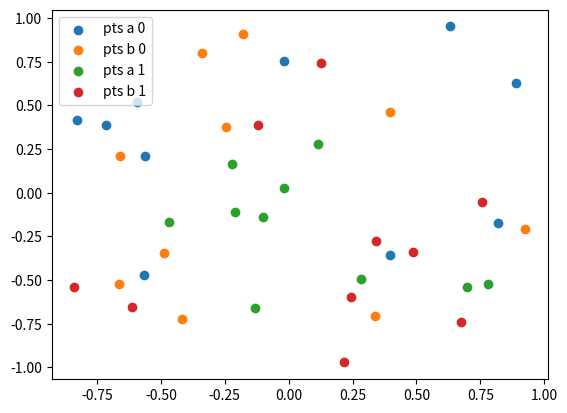

Reproduce this figure in Python.
import numpy as np
import matplotlib.pyplot as plt

N = 10
SPACING_CONSTANT = 0.05


def force_between(pt, other, is_same) -> np.ndarray:
    """
    force d/x^2 - 1/x
    """
    delta = pt - other
    dist = (delta**2).sum() ** 0.5
    if dist == 0:
        print(pt, other, is_same, "dist is 0???")
        return np.array([0, 0])
    return (delta / dist) * ([2**0.5, 1][is_same] * SPACING_CONSTANT / dist - 1) / dist


def evolve(aa, bb, delta_t):
    aa = aa.copy()
    bb = bb.copy()
    for i, pt0 in enumerate(aa):
        aa[i] += delta_t * (
            sum(
                force_between(pt0, pt1, is_same=True)
                for j, pt1 in enumerate(aa)
                if i != j
            )
            + sum(force_between(pt0, pt1, is_same=False) for pt1 in bb)
        )
    for i, pt0 in enumerate(bb):
        bb[i] += delta_t * (
            sum(
                force_between(pt0, pt1, is_same=True)
                for j, pt1 in enumerate(bb)
                if i != j
            )
            + sum(force_between(pt0, pt1, is_same=False) for pt1 in aa)
        )
    print(aa, bb)
    return aa, bb


if __name__ == "__main__":
    rng = np.random.default_rng(seed=23405)

    pts_a = rng.uniform(low=-1, high=1, size=[N, 2])
    pts_b = rng.uniform(low=-1, high=1, size=[N, 2])

    plt.scatter(*pts_a.T, label="pts a 0")
    plt.scatter(*pts_b.T, label="pts b 0")

    for iter in range(1, 2):
        pts_a, pts_b = evolve(pts_a, pts_b, delta_t=0.1)
        plt.scatter(*pts_a.T, label=f"pts a {iter}")
        plt.scatter(*pts_b.T, label=f"pts b {iter}")

    plt.legend()
    plt.show()
